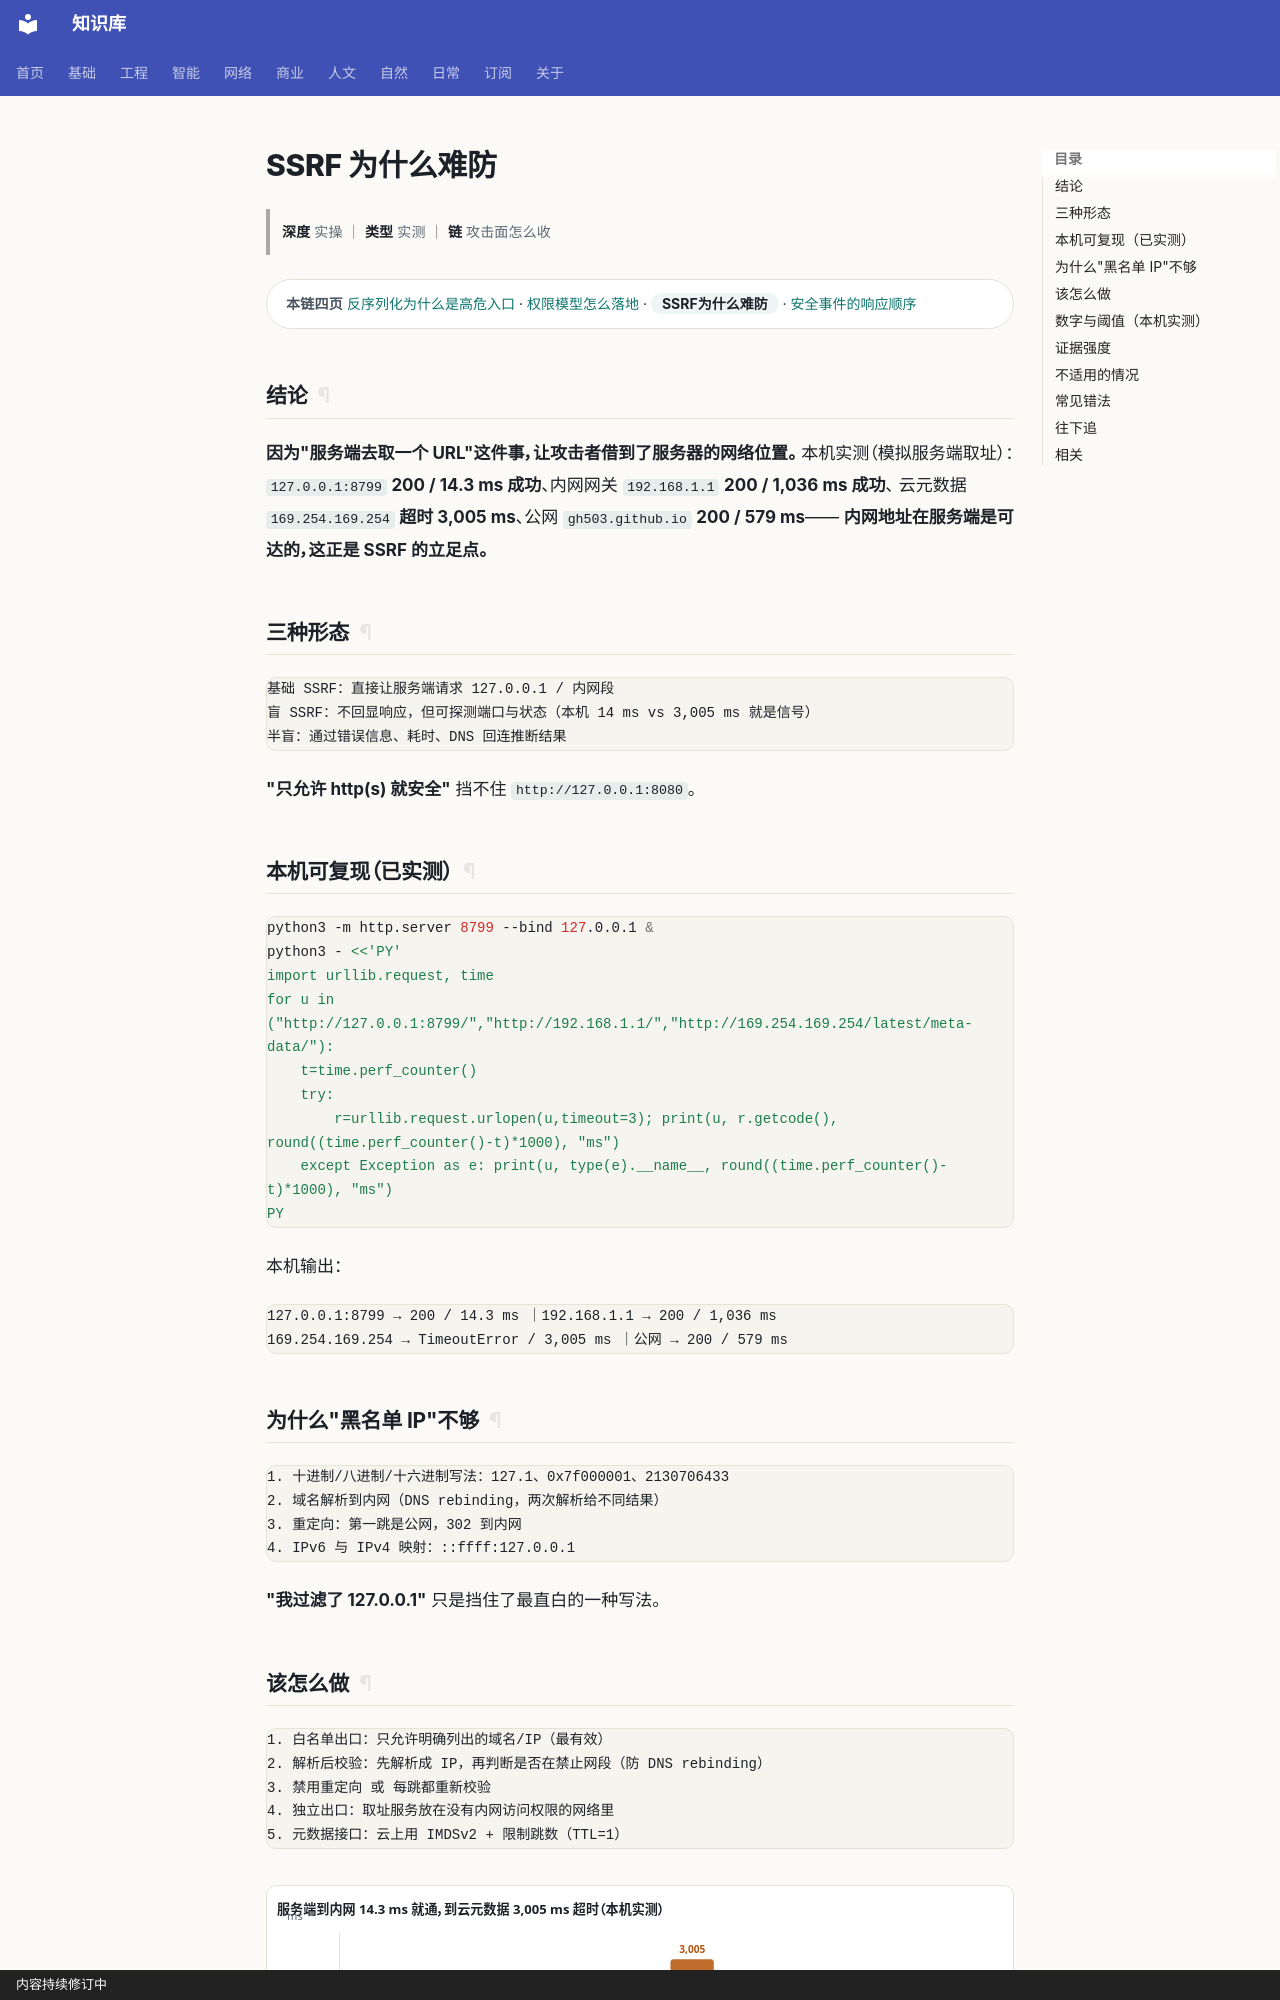

repository: gh503/kb · page: 网络/软件安全/SSRF为什么难防/index.html · generator: mkdocs · copyright: 内容持续修订中

# SSRF 为什么难防

> **深度** 实操 ｜ **类型** 实测 ｜ **链** 攻击面怎么收

<div class="kb-chain" markdown>
<span class="kb-chain__label">本链四页</span> [反序列化为什么是高危入口](反序列化为什么是高危入口.md) · [权限模型怎么落地](权限模型怎么落地.md) · <span class="kb-chain__now">SSRF为什么难防</span> · [安全事件的响应顺序](安全事件的响应顺序.md)
</div>

## 结论

**因为"服务端去取一个 URL"这件事，让攻击者借到了服务器的网络位置。**
本机实测（模拟服务端取址）：`127.0.0.1:8799` **200 / 14.3 ms 成功**、内网网关 `192.168.1.1` **200 / 1,036 ms 成功**、
云元数据 `169.254.169.254` **超时 3,005 ms**、公网 `gh503.github.io` **200 / 579 ms**——
**内网地址在服务端是可达的，这正是 SSRF 的立足点。**

## 三种形态

```text
基础 SSRF：直接让服务端请求 127.0.0.1 / 内网段
盲 SSRF：不回显响应，但可探测端口与状态（本机 14 ms vs 3,005 ms 就是信号）
半盲：通过错误信息、耗时、DNS 回连推断结果
```

**"只允许 http(s) 就安全"** 挡不住 `http://127.0.0.1:8080`。

## 本机可复现（已实测）

```bash
python3 -m http.server 8799 --bind 127.0.0.1 &
python3 - <<'PY'
import urllib.request, time
for u in ("http://127.0.0.1:8799/","http://192.168.1.1/","http://169.254.169.254/latest/meta-data/"):
    t=time.perf_counter()
    try:
        r=urllib.request.urlopen(u,timeout=3); print(u, r.getcode(), round((time.perf_counter()-t)*1000), "ms")
    except Exception as e: print(u, type(e).__name__, round((time.perf_counter()-t)*1000), "ms")
PY
```

本机输出：

```text
127.0.0.1:8799 → 200 / 14.3 ms ｜192.168.1.1 → 200 / 1,036 ms
169.254.169.254 → TimeoutError / 3,005 ms ｜公网 → 200 / 579 ms
```

## 为什么"黑名单 IP"不够

```text
1. 十进制/八进制/十六进制写法：127.1、0x7f000001、2130706433
2. 域名解析到内网（DNS rebinding，两次解析给不同结果）
3. 重定向：第一跳是公网，302 到内网
4. IPv6 与 IPv4 映射：::ffff:127.0.0.1
```

**"我过滤了 127.0.0.1"** 只是挡住了最直白的一种写法。
